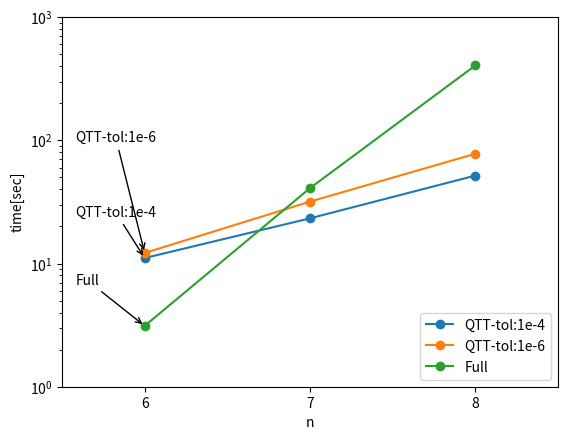

Python code for this plot:
import matplotlib.pyplot as plt

ns = [6, 7, 8]

qtt4_times = [11.078975, 23.266405, 51.722268]
qtt6_times = [12.182592, 31.813745, 77.791213]
full_times = [3.117936, 40.912759, 405.339133]

plt.plot(ns, qtt4_times, '-o', label="QTT-tol:1e-4")
plt.plot(ns, qtt6_times, '-o', label="QTT-tol:1e-6")
plt.plot(ns, full_times, '-o', label="Full")


plt.legend(loc="lower right")

plt.xlabel("n")
plt.xlim([5.5, 8.5])
plt.xticks(ns, ns)

plt.ylabel("time[sec]")
plt.yscale("log")
plt.ylim([1,1000])

plt.annotate('QTT-tol:1e-4',
            xy=(6, qtt4_times[0]), xycoords='data',
            xytext=(-50, 30),
            textcoords='offset points',
            arrowprops=dict(arrowstyle="->")
            )

plt.annotate('QTT-tol:1e-6',
            xy=(6, qtt6_times[0]), xycoords='data',
            xytext=(-50, 80),
            textcoords='offset points',
            arrowprops=dict(arrowstyle="->")
            )

plt.annotate('Full',
            xy=(6, full_times[0]), xycoords='data',
            xytext=(-50, 30),
            textcoords='offset points',
            arrowprops=dict(arrowstyle="->")
            )

plt.show()
